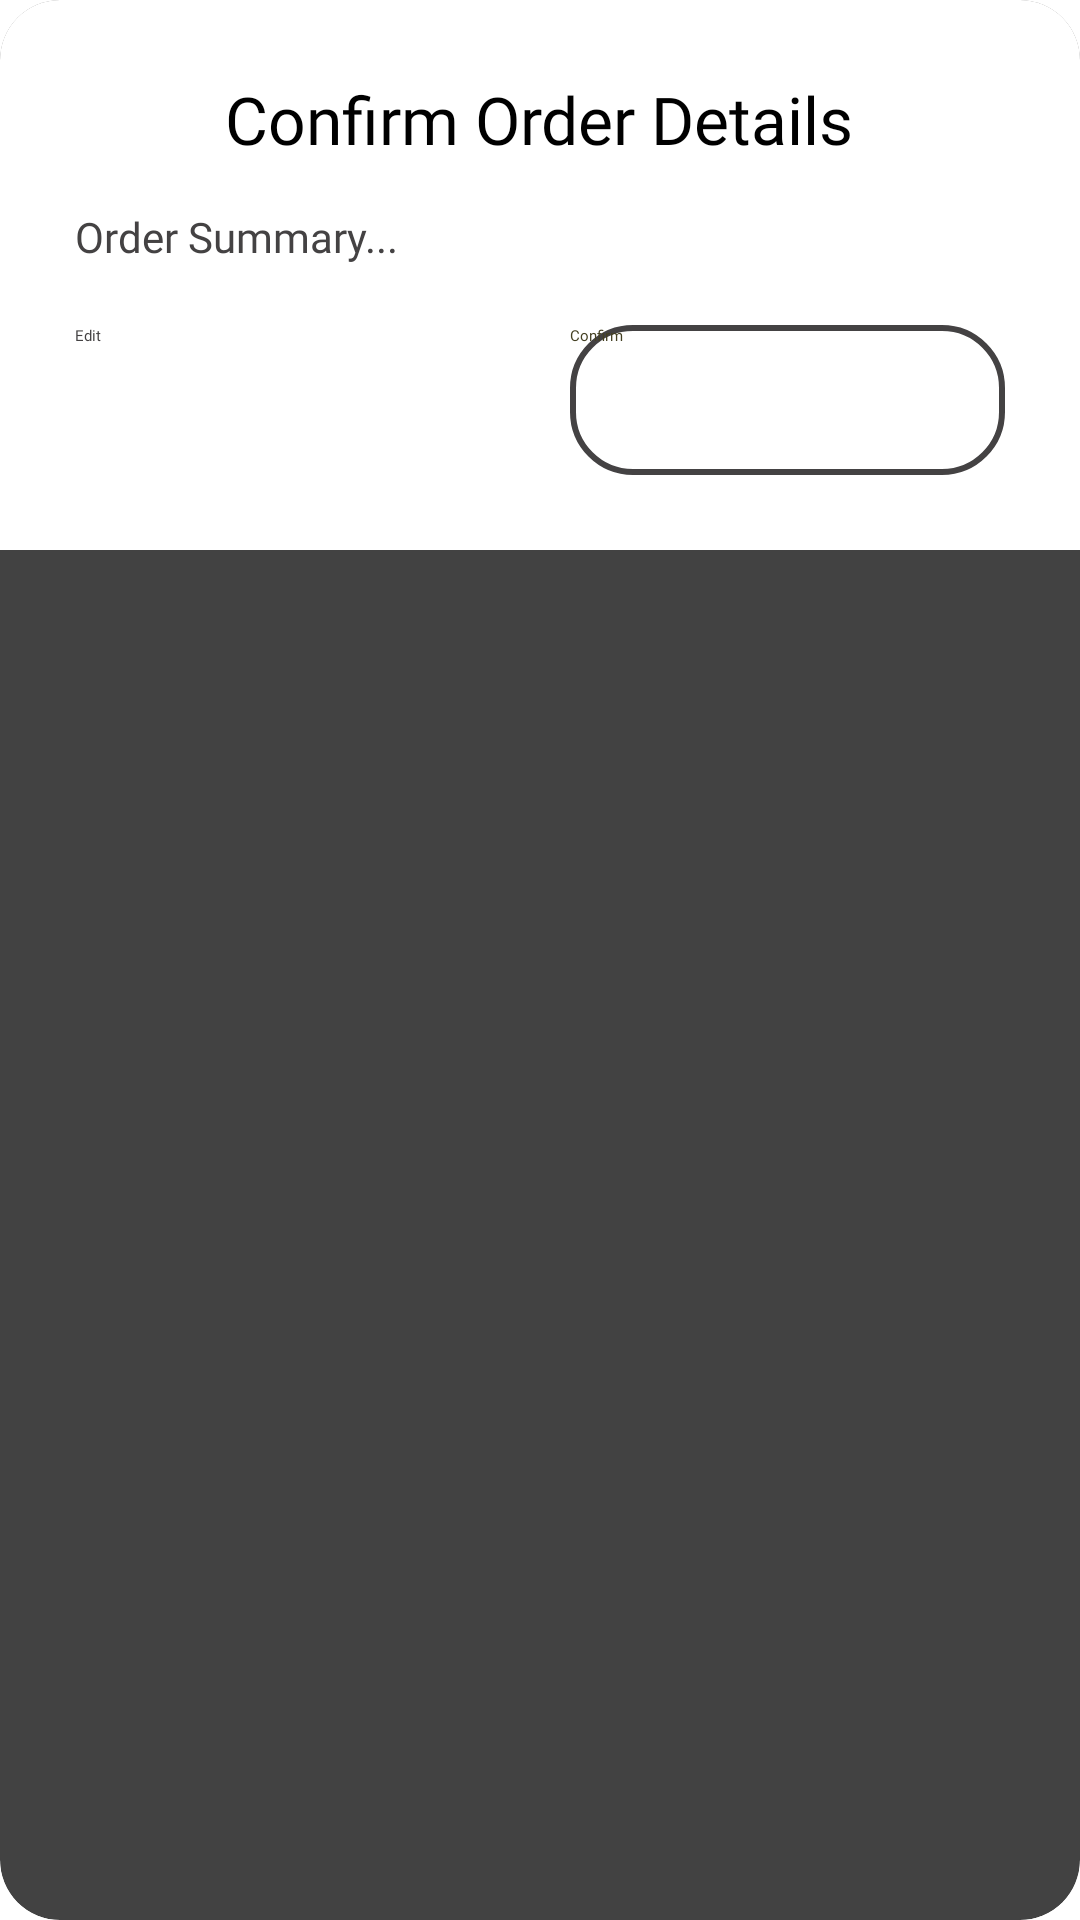

Android layout source for this screen:
<!-- AndroidManifest.xml: application theme Theme.OrderlyThreads -->
<!-- res/layout/dialog_save_order.xml -->
<?xml version="1.0" encoding="utf-8"?>
<androidx.cardview.widget.CardView xmlns:android="http://schemas.android.com/apk/res/android"
    xmlns:app="http://schemas.android.com/apk/res-auto"
    android:layout_width="match_parent"
    android:layout_height="wrap_content"
    android:layout_margin="20dp"
    app:cardCornerRadius="20dp"
    app:cardElevation="10dp">

    <LinearLayout
        android:layout_width="match_parent"
        android:layout_height="wrap_content"
        android:background="@color/white"
        android:orientation="vertical"
        android:padding="25dp">

        <TextView
            android:id="@+id/dialogTitle"
            android:layout_width="wrap_content"
            android:layout_height="wrap_content"
            android:layout_gravity="center_horizontal"
            android:fontFamily="@font/league_spartan_bold"
            android:text="Confirm Order Details"
            android:textColor="@color/black"
            android:textSize="22sp" />

        <ScrollView
            android:layout_width="match_parent"
            android:layout_height="0dp"
            android:layout_marginTop="15dp"
            android:layout_marginBottom="20dp"
            android:layout_weight="1"
            android:scrollbars="vertical"
            android:fadeScrollbars="false">

            <TextView
                android:id="@+id/tvOrderSummary"
                android:layout_width="match_parent"
                android:layout_height="wrap_content"
                android:fontFamily="@font/dm_sans"
                android:lineSpacingExtra="4dp"
                android:text="@string/order_summary"
                android:textColor="#444243"
                android:textSize="14sp" />
        </ScrollView>

        <LinearLayout
            android:layout_width="match_parent"
            android:layout_height="wrap_content"
            android:orientation="horizontal"
            android:gravity="center">

            <Button
                android:id="@+id/btnEdit"
                android:layout_width="0dp"
                android:layout_height="50dp"
                android:layout_weight="1"
                android:layout_marginEnd="10dp"
                android:background="@drawable/rounded_bg"
                android:backgroundTint="#E0E0E0"
                android:fontFamily="@font/dm_sans_bold"
                android:text="@string/edit"
                android:textColor="#444243"
                app:backgroundTint="@null" />

            <Button
                android:id="@+id/btnConfirm"
                android:layout_width="0dp"
                android:layout_height="50dp"
                android:layout_weight="1"
                android:layout_marginStart="10dp"
                android:background="@drawable/add_notes_bg"
                android:fontFamily="@font/dm_sans_bold"
                android:text="@string/confirm"
                android:textColor="#444023"
                app:backgroundTint="@null" />
        </LinearLayout>

    </LinearLayout>
</androidx.cardview.widget.CardView>
<!-- resources referenced by this layout -->
<resources>
  <color name="black">#FF000000</color>
  <color name="white">#FFFFFFFF</color>
  <!-- drawable add_notes_bg (drawable) -->
  <?xml version="1.0" encoding="utf-8"?>
  <layer-list xmlns:android="http://schemas.android.com/apk/res/android" android:shape="rectangle">
  
      <item>
          <shape android:shape="rectangle">
              <solid android:color="#ffffff"/>
              <corners android:radius="20dp"/>
              <stroke android:width="2dp" android:color="#444243"/>
          </shape>
      </item>
  
  </layer-list>
  <string name="confirm">Confirm</string>
  <string name="edit">Edit</string>
  <string name="order_summary">Order Summary...</string>
  <style name="Theme.OrderlyThreads" parent="Theme.Material3.Light.NoActionBar">
          
          <item name="android:navigationBarColor">@android:color/transparent</item>
          <item name="android:statusBarColor">@android:color/transparent</item>
          <item name="android:windowLightStatusBar">?attr/isLightTheme</item>
      </style>
</resources>
